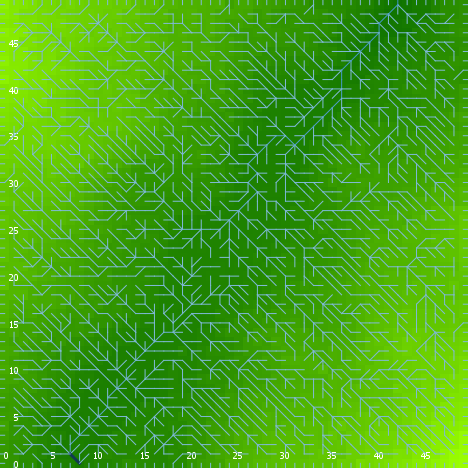

Data behind this chart, as committed beside it:
export-world data (NetLogo 6.0.4)
land_04_withSoilProperties.nlogo
05/10/2020 12:24:12:527 +0100
RANDOM STATE
0 0 -1727483681 582 1.7059328539108554 f…
GLOBALS
min-pxcor, max-pxcor, min-pycor, max-pycor, perspective, subject, nextIndex, directed-links, ticks, display-mode, elevationdistribution, elev_algorithm-style, elev_featureanglerange, elev_inversioniterations, elev_noise, elev_numdepressions, elev_numprotuberances, elev_numranges, elev_numrifts, elev_rangeaggregation, elev_rangeheight, elev_rangelength, elev_riftaggregation, elev_riftheight
0, 49, 0, 49, 0, nobody, 2600, "UNDIRECTED", -1, "terrain", [40.2200078277427 39.358099229091636 43.…, "C#", 17.51, 1.808, 2.997, 10, 9, 81, 1, 0.4705, 38.97, 858, 0.966, -17.71
TURTLES
who, color, heading, xcor, ycor, shape, label, label-color, breed, hidden?, size, pen-size, pen-mode, numpoints
0, 95, 10, 10, 7, "default", "", 9.9, {breed flowholders}, true, 1, 1, "up", 
1, 35, 336, 29, 7, "default", "", 9.9, {breed flowholders}, true, 1, 1, "up", 
2, 25, 269, 11, 34, "default", "", 9.9, {breed flowholders}, true, 1, 1, "up", 
3, 5, 108, 18, 14, "default", "", 9.9, {breed flowholders}, true, 1, 1, "up", 
4, 15, 118, 2, 42, "default", "", 9.9, {breed flowholders}, true, 1, 1, "up", 
5, 135, 257, 34, 14, "default", "", 9.9, {breed flowholders}, true, 1, 1, "up", 
6, 5, 286, 10, 9, "default", "", 9.9, {breed flowholders}, true, 1, 1, "up", 
7, 97, 90, 49, 7, "line half", "", 9.9, {breed flowholders}, false, 1, 1, "up", 
8, 135, 200, 34, 10, "default", "", 9.9, {breed flowholders}, true, 1, 1, "up", 
9, 105, 114, 40, 37, "default", "", 9.9, {breed flowholders}, true, 1, 1, "up", 
10, 95, 225, 1, 12, "default", "", 9.9, {breed flowholders}, true, 1, 1, "up", 
11, 15, 175, 18, 43, "default", "", 9.9, {breed flowholders}, true, 1, 1, "up", 
12, 95, 62, 6, 31, "default", "", 9.9, {breed flowholders}, true, 1, 1, "up", 
13, 45, 293, 14, 6, "default", "", 9.9, {breed flowholders}, true, 1, 1, "up", 
14, 75, 58, 11, 14, "default", "", 9.9, {breed flowholders}, true, 1, 1, "up", 
15, 65, 148, 38, 22, "default", "", 9.9, {breed flowholders}, true, 1, 1, "up", 
16, 105, 212, 42, 44, "default", "", 9.9, {breed flowholders}, true, 1, 1, "up", 
17, 105, 260, 45, 3, "default", "", 9.9, {breed flowholders}, true, 1, 1, "up", 
18, 35, 95, 38, 10, "default", "", 9.9, {breed flowholders}, true, 1, 1, "up", 
19, 15, 285, 48, 38, "default", "", 9.9, {breed flowholders}, true, 1, 1, "up", 
20, 15, 109, 31, 41, "default", "", 9.9, {breed flowholders}, true, 1, 1, "up", 
21, 85, 68, 20, 43, "default", "", 9.9, {breed flowholders}, true, 1, 1, "up", 
22, 15, 99, 47, 21, "default", "", 9.9, {breed flowholders}, true, 1, 1, "up", 
23, 97, 0, 13, 49, "line half", "", 9.9, {breed flowholders}, false, 1, 1, "up", 
24, 115, 305, 38, 36, "default", "", 9.9, {breed flowholders}, true, 1, 1, "up", 
25, 35, 308, 34, 11, "default", "", 9.9, {breed flowholders}, true, 1, 1, "up", 
26, 15, 234, 2, 34, "default", "", 9.9, {breed flowholders}, true, 1, 1, "up", 
27, 125, 336, 17, 42, "default", "", 9.9, {breed flowholders}, true, 1, 1, "up", 
28, 105, 176, 10, 2, "default", "", 9.9, {breed flowholders}, true, 1, 1, "up", 
29, 105, 278, 18, 25, "default", "", 9.9, {breed flowholders}, true, 1, 1, "up", 
30, 135, 69, 30, 8, "default", "", 9.9, {breed flowholders}, true, 1, 1, "up", 
31, 25, 332, 48, 13, "default", "", 9.9, {breed flowholders}, true, 1, 1, "up", 
32, 75, 258, 31, 9, "default", "", 9.9, {breed flowholders}, true, 1, 1, "up", 
33, 97, 270, 0, 21, "line half", "", 9.9, {breed flowholders}, false, 1, 1, "up", 
34, 125, 313, 39, 41, "default", "", 9.9, {breed flowholders}, true, 1, 1, "up", 
35, 35, 109, 13, 25, "default", "", 9.9, {breed flowholders}, true, 1, 1, "up", 
36, 85, 276, 21, 5, "default", "", 9.9, {breed flowholders}, true, 1, 1, "up", 
37, 75, 113, 18, 10, "default", "", 9.9, {breed flowholders}, true, 1, 1, "up", 
38, 115, 144, 26, 30, "default", "", 9.9, {breed flowholders}, true, 1, 1, "up", 
39, 55, 8, 14, 29, "default", "", 9.9, {breed flowholders}, true, 1, 1, "up", 
40, 125, 199, 39, 29, "default", "", 9.9, {breed flowholders}, true, 1, 1, "up", 
41, 105, 21, 45, 34, "default", "", 9.9, {breed flowholders}, true, 1, 1, "up", 
42, 105, 295, 14, 17, "default", "", 9.9, {breed flowholders}, true, 1, 1, "up", 
43, 5, 279, 40, 4, "default", "", 9.9, {breed flowholders}, true, 1, 1, "up", 
44, 65, 19, 28, 15, "default", "", 9.9, {breed flowholders}, true, 1, 1, "up", 
45, 97, 270, 0, 39, "line half", "", 9.9, {breed flowholders}, false, 1, 1, "up", 
46, 97, 270, 0, 40, "line half", "", 9.9, {breed flowholders}, false, 1, 1, "up", 
47, 5, 90, 25, 24, "default", "", 9.9, {breed flowholders}, true, 1, 1, "up", 
48, 15, 100, 38, 28, "default", "", 9.9, {breed flowholders}, true, 1, 1, "up", 
49, 65, 267, 25, 16, "default", "", 9.9, {breed flowholders}, true, 1, 1, "up", 
50, 15, 35, 2, 36, "default", "", 9.9, {breed flowholders}, true, 1, 1, "up", 
... 10,694 more rows
